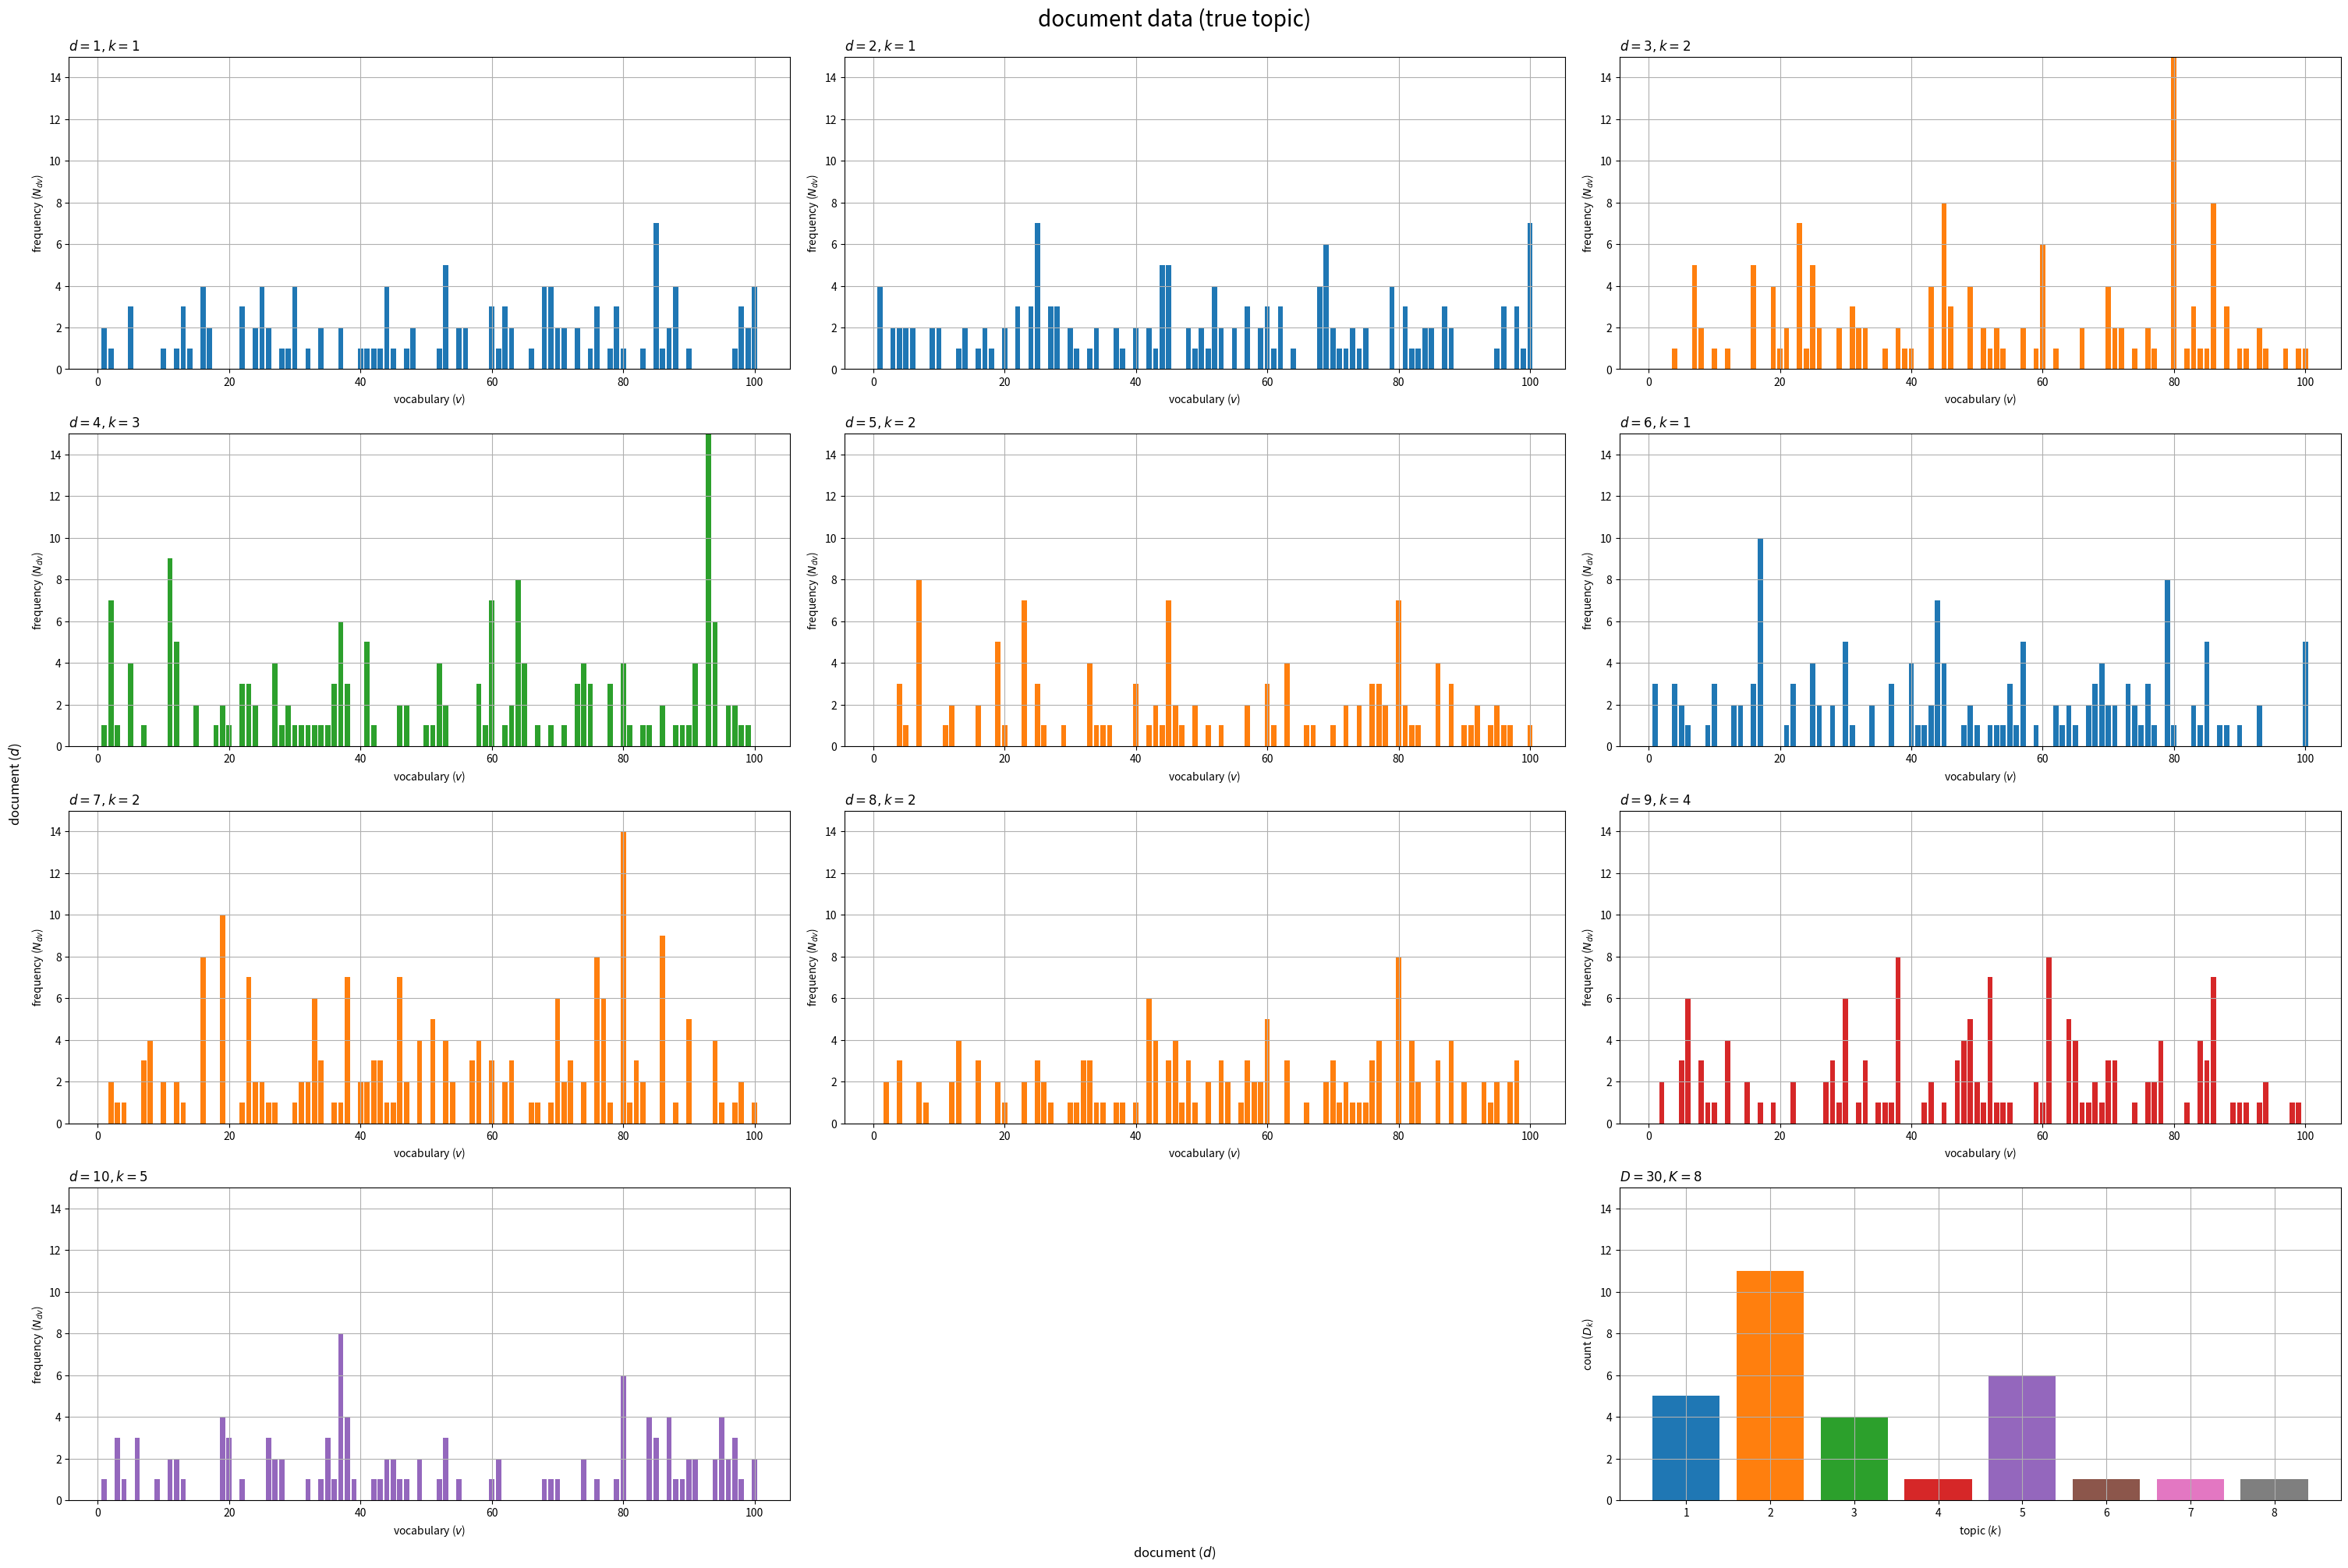

Here is the Python script that generated this plot: (Note: this script raises an exception after producing the figure.)

# chapter 8.1
# 無限混合ユニグラムモデル
# 生成過程

# %%

# 利用ライブラリ
import numpy as np
import matplotlib.pyplot as plt
from matplotlib.animation import FuncAnimation

# %%

### 簡易文書データの作成：(中華料理店過程)

# 文書数を指定
D = 30

# 語彙数を指定
V = 100

# トピック分布のハイパーパラメータを指定
true_alpha  = 2.0

# 語彙分布のハイパーパラメータを指定
true_beta   = 1.0
true_beta_v = np.repeat(true_beta, repeats=V) # 一様なパラメータの場合
#true_beta_v = np.random.uniform(low=1, high=2, size=V) # 多様なパラメータの場合

# トピック数を初期化
true_K = 0

# 文書ごとの各単語の語彙を初期化
w_dic = {}

# 各文書のトピックを初期化
true_z_d = np.tile(np.nan, reps=D)

# 各トピックの割り当て文書数を初期化
true_D_k = np.array([])

# 各文書の単語数を初期化
N_d = np.zeros(shape=D, dtype='int')

# 文書ごとの各語彙の単語数を初期化
N_dv = np.zeros(shape=(D, V), dtype='int')

# 文書データを生成
for d in range(D): # 文書ごと
    
    # トピック分布を生成
    if true_K == 0: # (初回の場合)
        true_theta_k = np.array([1.0])
    else:
        true_theta_k = np.hstack([true_D_k, true_alpha]) / (d + true_alpha) # 既存・新規の確率を結合
    
    # トピックを生成
    onehot_k = np.random.multinomial(n=1, pvals=true_theta_k, size=1).reshape(true_K+1) # one-hot符号
    k, = np.where(onehot_k == 1) # トピック番号
    k  = k.item()
    
    # トピックを割当
    true_z_d[d] = k

    if k == true_K: # (新規で割り当てられた場合)
        
        # トピックを追加
        true_K  += 1
        true_D_k = np.hstack([true_D_k, 0])

        # 語彙分布を生成
        if true_K == 1: # (初回の場合)
            true_phi_kv = np.random.dirichlet(alpha=true_beta_v, size=1)
        else:
            true_phi_kv = np.vstack(
                [true_phi_kv, np.random.dirichlet(alpha=true_beta_v, size=1)] # 既存・新規の確率を結合
            )
    
    # 割当数をカウント
    true_D_k[k] += 1

    # 単語数を生成
    N_d[d] = np.random.randint(low=100, high=200, size=1) # 下限・上限を指定
    
    # 各単語の語彙を初期化
    tmp_w_n = np.repeat(np.nan, repeats=N_d[d]) # 各単語の語彙

    for n in range(N_d[d]): # 単語ごと

        # 語彙を生成
        onehot_v = np.random.multinomial(n=1, pvals=true_phi_kv[k], size=1).reshape(V) # one-hot符号
        v, = np.where(onehot_v == 1) # 語彙番号
        v  = v.item()
        
        # 語彙を割当
        tmp_w_n[n] = v

        # 頻度をカウント
        N_dv[d, v] += 1
    
    # データを記録
    w_dic[d] = tmp_w_n.copy()
    
    # 途中経過を表示
    print(f'document: {d+1}, words: {N_d[d]}, topic: {k+1}')

# %%

### 作図の準備

# 作図用に変換
true_z_d = true_z_d.astype('int')

# 配色の共通化用のカラーマップを作成
cmap = plt.get_cmap("tab10")

# カラーマップの色数を設定:(カラーマップに応じて固定)
color_num = 10

# %%

### 真のトピック集合の可視化

# 描画する文書数を指定
#doc_num = D
doc_num = 10

# グラフサイズを設定
u = 5
axis_Ndv_max = np.ceil(N_dv[:doc_num].max() /u)*u # u単位で切り上げ
axis_Dk_max  = np.ceil(true_D_k.max() /u)*u # u単位で切り上げ

# サブプロットの列数を指定:(1 < 列数 < D+1)
col_num = 3

# サブプロットの行数を計算:(1行or1列だとエラー)
row_num = np.ceil((doc_num+1) / col_num).astype('int')

# 文書データを作図
fig, axes = plt.subplots(nrows=row_num, ncols=col_num, constrained_layout=True, 
                         figsize=(30, 20), dpi=100, facecolor='white')

for d in range(doc_num):
    
    # サブプロットのインデックスを計算
    r = d // col_num
    c = d % col_num

    # サブプロットを抽出
    ax = axes[r, c]

    # トピック番号を取得
    k = true_z_d[d]
    
    # 語彙頻度を描画
    ax.bar(x=np.arange(stop=V)+1, height=N_dv[d], 
           color=cmap(k%color_num)) # 単語数
    ax.set_ylim(ymin=0, ymax=axis_Ndv_max)
    ax.set_xlabel('vocabulary ($v$)')
    ax.set_ylabel('frequency ($N_{dv}$)')
    ax.set_title(f'$d = {d+1}, k = {k+1}$', loc='left')
    ax.grid()

# 残りのサブプロットを非表示
if c == col_num-1: # (最後の文書が右端の列の場合)
    r = row_num - 1
    c = -1 
for c in range(c+1, col_num-1):
    axes[r, c].axis('off')
    
# トピックの割当を描画
ax = axes[row_num-1, col_num-1]
ax.bar(x=np.arange(stop=true_K)+1, height=true_D_k, 
        color=[cmap(k%color_num) for k in range(true_K)]) # 文書数
ax.set_ylim(ymin=0, ymax=axis_Dk_max)
ax.set_xlabel('topic ($k$)')
ax.set_ylabel('count ($D_k$)')
ax.set_title(f'$D = {D}, K = {true_K}$', loc='left')
ax.grid()

fig.supxlabel('document ($d$)')
fig.supylabel('document ($d$)')
fig.suptitle('document data (true topic)', fontsize=20)
plt.show()

# %%

### 真のトピック分布の可視化

# D+1番目の文書のトピック分布を計算
true_theta_k = np.hstack([true_D_k, true_alpha]) / (D + true_alpha) # 既存・新規の確率を結合

# グラフサイズを設定
u = 0.1
axis_size = np.ceil(true_theta_k.max() /u)*u # u単位で切り上げ

# トピック分布を作図
fig, ax = plt.subplots(figsize=(8, 5), dpi=100, facecolor='white')
ax.bar(x=np.arange(stop=true_K+1)+1, height=true_theta_k, 
       color=[cmap(k%color_num) for k in range(true_K)]+['whitesmoke'], 
       edgecolor='black', linestyle='dashed', linewidth=[0]*true_K+[1]) # 確率
ax.set_ylim(ymin=0, ymax=axis_size)
ax.set_xlabel('topic ($k$)')
ax.set_ylabel('probability ($\\theta_k$)')
ax.set_title(f'$\\alpha = {true_alpha}, K = {true_K}$', loc='left')
fig.suptitle('topic distribution (truth)', fontsize=20)
ax.grid()
plt.show()

# %%

### 真のトピック分布の推移の可視化

# グラフサイズを設定
u = 5
axis_freq_max = np.ceil(true_D_k.max() /u)*u # u単位で切り上げ
axis_prob_max = 1.0

# グラフオブジェクトを初期化
fig, axes = plt.subplots(nrows=1, ncols=2, constrained_layout=True, 
                         figsize=(16, 5), dpi=100, facecolor='white')
fig.suptitle('topic distribution (truth)', fontsize=20)

# 作図処理を定義
def update(d):
    
    # 前フレームのグラフを初期化
    [ax.cla() for ax in axes]
    
    # (文書dまでの)トピック数を取得
    if d == 0: # (初回の場合)
        tmp_K = 0
    else:
        tmp_K = true_z_d[:d].max() + 1
    
    # 各トピックの文書数を集計
    tmp_D_k = np.array([np.sum(true_z_d[:d] == k) for k in range(true_K)])

    # トピックの割当を描画
    ax = axes[0]
    ax.bar(x=np.arange(stop=true_K)+1, height=tmp_D_k, 
           color=[cmap(k%color_num) for k in range(true_K)]) # 文書数
    ax.set_xlim(xmin=0.5, xmax=true_K+1.5)
    ax.set_ylim(ymin=0, ymax=axis_freq_max)
    ax.set_xlabel('topic ($k$)')
    ax.set_ylabel('frequency ($D_k$)')
    ax.set_title(f'$D = {d}$', loc='left')
    ax.grid()
    
    # トピック分布を計算
    if tmp_K == 0: # (初回の場合)
        tmp_theta_k = np.array([1.0])
    else:
        tmp_theta_k = np.hstack([tmp_D_k[:tmp_K], true_alpha]) / (d + true_alpha) # 既存・新規の確率を結合
    
    # トピック分布を描画
    ax = axes[1]
    ax.bar(x=np.arange(stop=tmp_K+1)+1, height=tmp_theta_k, 
           color=[cmap(k%color_num) for k in range(tmp_K)]+['whitesmoke'], 
           edgecolor='black', linestyle='dashed', linewidth=[0]*tmp_K+[1]) # 確率
    ax.set_xlim(xmin=0.5, xmax=true_K+1.5)
    ax.set_ylim(ymin=0, ymax=axis_prob_max)
    ax.set_xlabel('topic ($k$)')
    ax.set_ylabel('probability ($\\theta_k$)')
    ax.set_title(f'$\\alpha = {true_alpha}, K = {tmp_K}$', loc='left')
    ax.grid()

# 動画を作成
ani = FuncAnimation(fig=fig, func=update, frames=D+1, interval=500)

# 動画を書出
ani.save(
    filename='../figure/ch8/ch8_1_tocip_dist.mp4', 
    progress_callback = lambda i, n: print(f'frame: {i+1} / {n}')
)

# %%

### 真の単語分布の可視化

# 描画するトピック数を指定
topic_num = true_K
#topic_num = 5

# グラフサイズを設定
u = 0.01
axis_size = np.ceil(true_phi_kv[:topic_num].max() /u)*u # u単位で切り上げ

# サブプロットの列数を指定:(1 < 列数 < K)
col_num = 3

# サブプロットの行数を計算:(1行or1列だとエラー)
row_num = np.ceil(topic_num / col_num).astype('int')

# 語彙分布を作図
fig, axes = plt.subplots(nrows=row_num, ncols=col_num, constrained_layout=True, 
                         figsize=(30, 15), dpi=100, facecolor='white')

for k in range(topic_num):
    
    # サブプロットのインデックスを計算
    r = k // col_num
    c = k % col_num

    # サブプロットを抽出
    ax = axes[r, c]

    # 語彙分布を描画
    ax.bar(x=np.arange(stop=V)+1, height=true_phi_kv[k], 
           color=cmap(k%color_num)) # 確率
    ax.set_ylim(ymin=0, ymax=axis_size)
    ax.set_xlabel('vocabulary ($v$)')
    ax.set_ylabel('probability ($\phi_{kv}$)')
    ax.set_title(f'$k = {k+1}, \\beta = {true_beta}$', loc='left') # (一様パラメータ用)
    #ax.set_title('$k = {}, \\beta_v = ({}, ...)$'.format(k+1, ', '.join([str(true_beta_v[v].round(2)) for v in range(5)])), loc='left') # (多様パラメータ用)
    ax.grid()

# 残りのサブプロットを非表示
for c in range(c+1, col_num):
    axes[r, c].axis('off')

fig.supxlabel('topic ($k$)')
fig.supylabel('topic ($k$)')
fig.suptitle('word distribution (truth)', fontsize=20)
plt.show()

# %%


